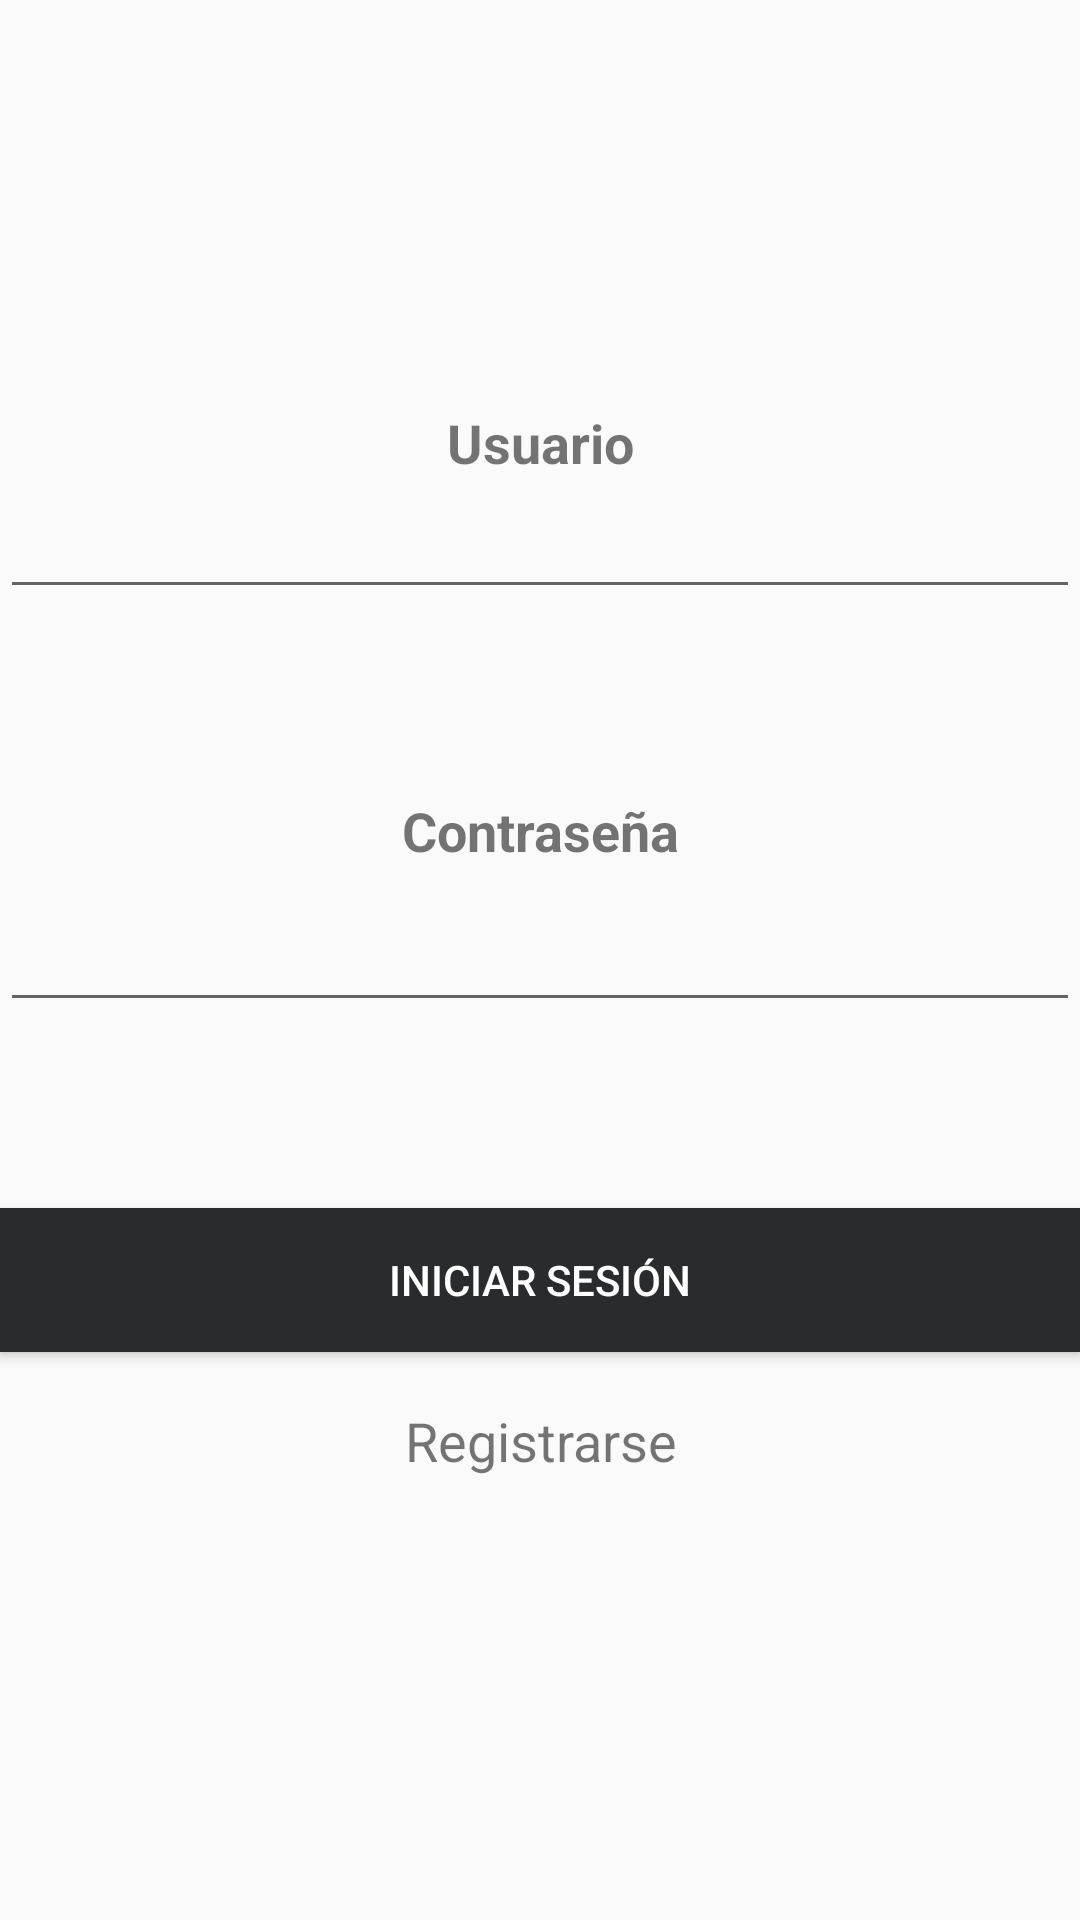

Produce the Android XML layout that renders to this screen, including the resource entries it uses.
<!-- AndroidManifest.xml: application theme AppTheme -->
<!-- res/layout/activity_main.xml -->
<?xml version="1.0" encoding="utf-8"?>
<androidx.constraintlayout.widget.ConstraintLayout xmlns:android="http://schemas.android.com/apk/res/android"
    xmlns:app="http://schemas.android.com/apk/res-auto"
    xmlns:tools="http://schemas.android.com/tools"
    android:layout_width="match_parent"
    android:layout_height="match_parent"
    tools:context=".Login">

    <TextView
        android:id="@+id/txv_login_email"
        android:layout_width="0dp"
        android:layout_height="wrap_content"
        android:gravity="center_horizontal"
        android:text="@string/txv_user"
        android:textSize="18sp"
        android:textStyle="bold"
        app:layout_constraintBottom_toBottomOf="parent"
        app:layout_constraintEnd_toEndOf="parent"
        app:layout_constraintStart_toStartOf="parent"
        app:layout_constraintTop_toTopOf="parent"
        app:layout_constraintVertical_bias="0.22000003" />

    <TextView
        android:id="@+id/txv_login_password"
        android:layout_width="0dp"
        android:layout_height="wrap_content"
        android:gravity="center_horizontal"
        android:text="@string/password"
        android:textSize="18sp"
        android:textStyle="bold"
        app:layout_constraintBottom_toBottomOf="parent"
        app:layout_constraintEnd_toEndOf="parent"
        app:layout_constraintStart_toStartOf="parent"
        app:layout_constraintTop_toTopOf="parent"
        app:layout_constraintVertical_bias="0.43" />

    <EditText
        android:id="@+id/edt_login_user"
        android:layout_width="0dp"
        android:layout_height="wrap_content"
        android:ems="10"
        android:gravity="center"
        android:inputType="textPersonName"
        app:layout_constraintBottom_toBottomOf="parent"
        app:layout_constraintEnd_toEndOf="parent"
        app:layout_constraintStart_toStartOf="parent"
        app:layout_constraintTop_toTopOf="parent"
        app:layout_constraintVertical_bias="0.26999998" />

    <EditText
        android:id="@+id/edt_registro_password"
        android:layout_width="0dp"
        android:layout_height="wrap_content"
        android:ems="10"
        android:gravity="center"
        android:inputType="textPassword"
        app:layout_constraintBottom_toBottomOf="parent"
        app:layout_constraintEnd_toEndOf="parent"
        app:layout_constraintStart_toStartOf="parent"
        app:layout_constraintTop_toTopOf="parent" />

    <Button
        android:id="@+id/bttn_login_signin"
        android:layout_width="0dp"
        android:layout_height="wrap_content"
        android:text="@string/btn_login"
        android:textColor="@color/color_background_white"
        android:background="@color/color_background_dark"
        app:layout_constraintBottom_toBottomOf="parent"
        app:layout_constraintEnd_toEndOf="parent"
        app:layout_constraintStart_toStartOf="parent"
        app:layout_constraintTop_toTopOf="parent"
        app:layout_constraintVertical_bias="0.68" />

    <TextView
        android:id="@+id/txv_login_signup"
        android:layout_width="0dp"
        android:layout_height="wrap_content"
        android:gravity="center"
        android:text="@string/singUp"
        android:textSize="18sp"
        app:layout_constraintBottom_toBottomOf="parent"
        app:layout_constraintEnd_toEndOf="@+id/edt_registro_password"
        app:layout_constraintStart_toStartOf="parent"
        app:layout_constraintTop_toTopOf="parent"
        app:layout_constraintVertical_bias="0.76" />

</androidx.constraintlayout.widget.ConstraintLayout>
<!-- resources referenced by this layout -->
<resources>
  <color name="color_background_dark">#292B2C</color>
  <color name="color_background_white">#FFFFFF</color>
  <string name="btn_login">Iniciar sesión</string>
  <string name="password">Contraseña</string>
  <string name="singUp">Registrarse</string>
  <string name="txv_user">Usuario</string>
  <style name="AppTheme" parent="Theme.AppCompat.Light.DarkActionBar">
          <item name="colorPrimary">@color/ColorPrimary</item>
          <item name="colorAccent">@color/ColorAccent</item>
          <item name="colorPrimaryDark">@color/ColorPrimaryDark</item>
      </style>
  <color name="ColorPrimary">#008577</color>
  <color name="ColorAccent">#D81B60</color>
  <color name="ColorPrimaryDark">#00574B</color>
</resources>
